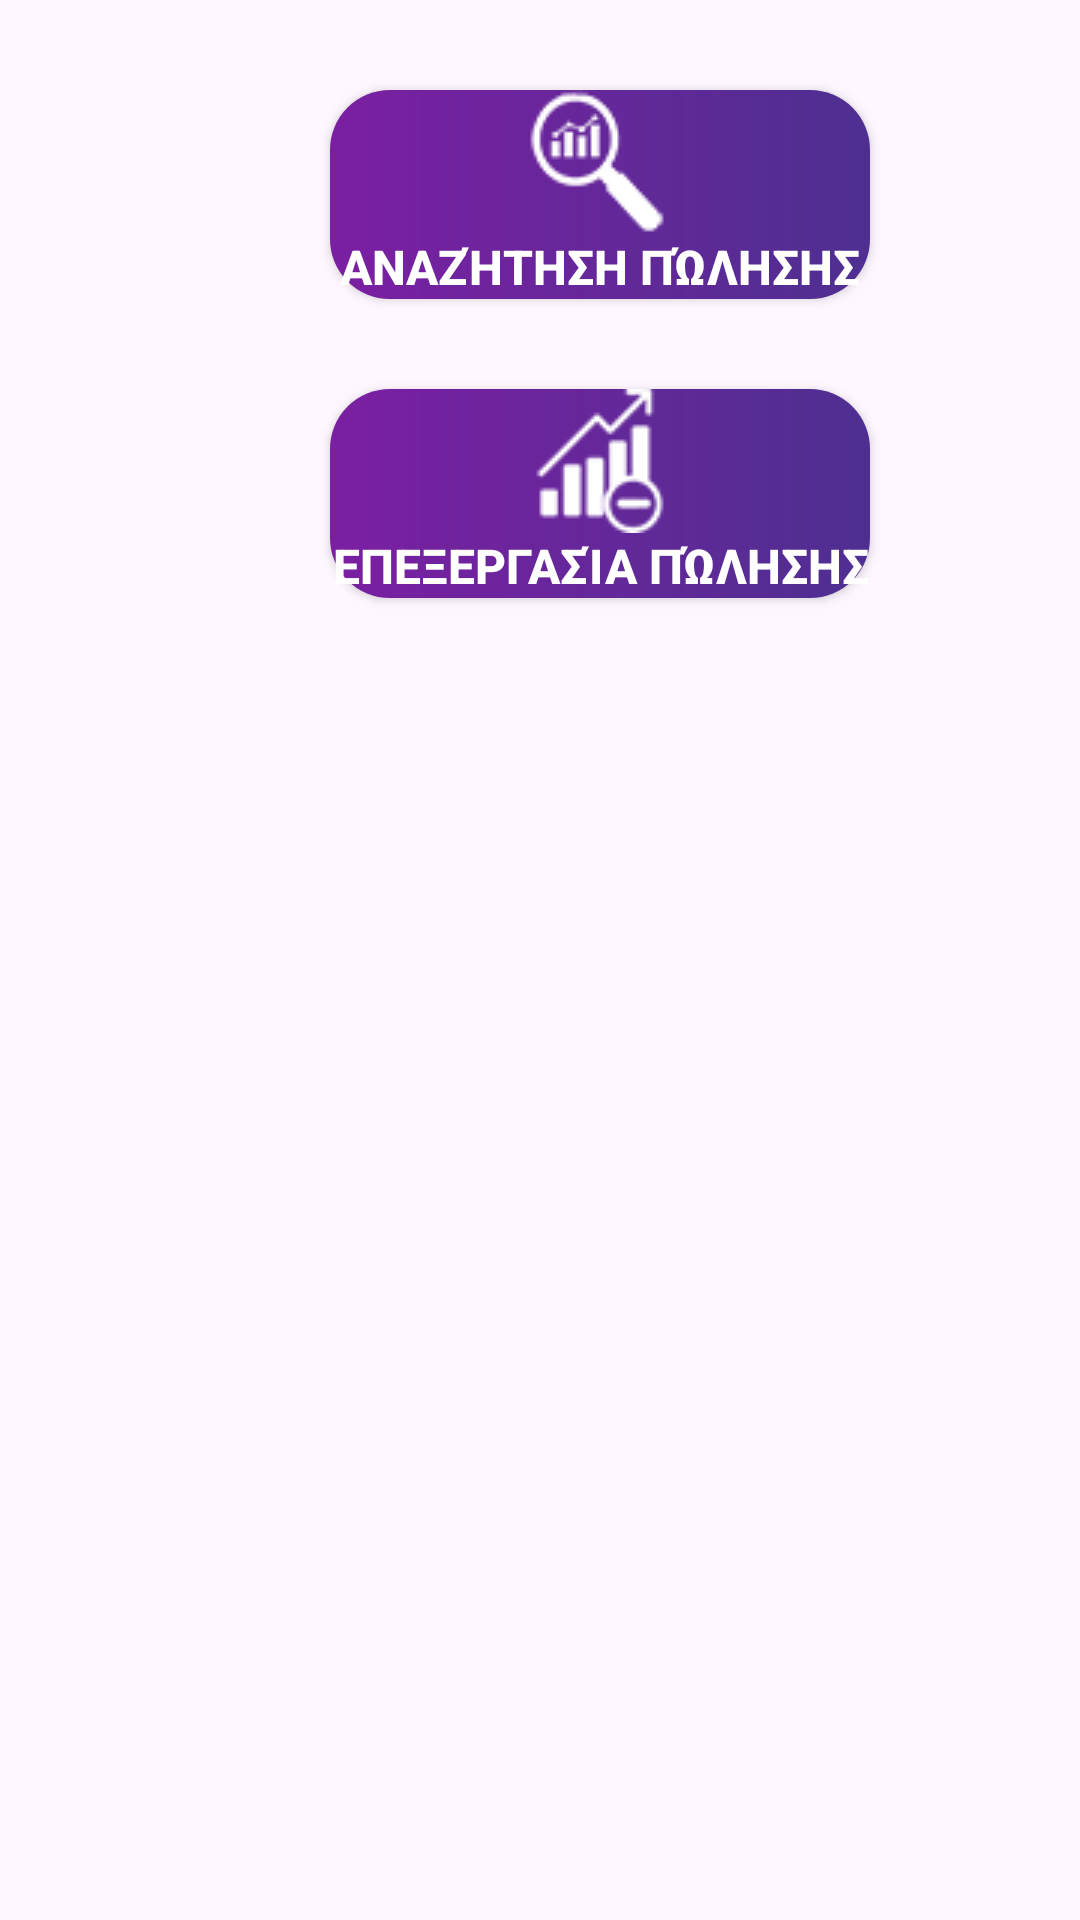

The Android layout XML behind this screen, and the referenced resources:
<!-- AndroidManifest.xml: application theme Theme.EShopManager -->
<!-- res/layout/sales_landscape_fragment.xml -->
<?xml version="1.0" encoding="utf-8"?>
<androidx.constraintlayout.widget.ConstraintLayout
    xmlns:android="http://schemas.android.com/apk/res/android"
    xmlns:app="http://schemas.android.com/apk/res-auto"
    android:layout_width="match_parent"
    android:layout_height="match_parent">

    <androidx.constraintlayout.widget.ConstraintLayout
        android:id="@+id/constraintLayout"
        android:layout_width="400dp"
        android:layout_height="match_parent"
        app:layout_constraintStart_toStartOf="parent"
        app:layout_constraintTop_toTopOf="parent">

        <Button
            android:id="@+id/sale_search_button"
            android:layout_width="180dp"
            android:layout_height="wrap_content"
            android:layout_marginTop="30dp"
            android:background="@drawable/buttons_background"
            android:drawableTop="@drawable/sale_search"
            android:drawablePadding="0dp"
            android:drawableTint="#FFFFFF"
            android:text="Αναζήτηση Πώλησης"
            android:textColor="@color/white"
            android:textSize="16sp"
            android:textStyle="bold"
            android:tint="@android:color/white"
            app:layout_constraintEnd_toEndOf="parent"
            app:layout_constraintStart_toStartOf="parent"
            app:layout_constraintTop_toTopOf="parent" />


        <Button
            android:id="@+id/sale_edit_button"
            android:layout_width="180dp"
            android:layout_height="wrap_content"
            android:layout_marginTop="30dp"
            android:background="@drawable/buttons_background"
            android:drawableTop="@drawable/sales_remove"
            android:drawablePadding="0dp"
            android:drawableTint="#FFFFFF"
            android:text="Επεξεργασία Πώλησης"
            android:textColor="@color/white"
            android:textSize="16sp"
            android:textStyle="bold"
            app:layout_constraintEnd_toEndOf="parent"
            app:layout_constraintStart_toStartOf="parent"
            app:layout_constraintTop_toBottomOf="@+id/sale_search_button" />

    </androidx.constraintlayout.widget.ConstraintLayout>

    <androidx.constraintlayout.widget.ConstraintLayout
        android:layout_width="wrap_content"
        android:layout_height="match_parent"
        app:layout_constraintEnd_toEndOf="parent"
        app:layout_constraintStart_toEndOf="@+id/constraintLayout"
        app:layout_constraintTop_toTopOf="parent">

        <ScrollView
            android:id="@+id/sale_scrollview"
            android:layout_width="417dp"
            android:layout_height="200dp"
            android:layout_marginStart="10dp"
            android:layout_marginTop="2dp"
            android:layout_marginEnd="1dp"
            app:layout_constraintEnd_toEndOf="parent"
            app:layout_constraintStart_toStartOf="parent"
            app:layout_constraintTop_toBottomOf="@+id/products_text">

            <LinearLayout
                android:id="@+id/sale_linearlayout"
                android:layout_width="match_parent"
                android:layout_height="wrap_content"
                android:orientation="vertical">

                <TextView
                    android:id="@+id/sale_item"
                    android:layout_width="match_parent"
                    android:layout_height="wrap_content"
                    android:text="" />
            </LinearLayout>
        </ScrollView>

        <TextView
            android:id="@+id/products_text"
            android:layout_width="wrap_content"
            android:layout_height="wrap_content"
            android:layout_marginTop="10dp"
            android:text="Λίστα Πωλήσεων"
            android:textSize="20sp"
            android:textStyle="bold"
            app:layout_constraintEnd_toEndOf="parent"
            app:layout_constraintStart_toStartOf="parent"
            app:layout_constraintTop_toTopOf="parent" />

        <TextView
            android:id="@+id/total_sales"
            android:layout_width="wrap_content"
            android:layout_height="wrap_content"
            android:layout_marginStart="30dp"
            android:layout_marginTop="10dp"
            android:text="Σύνολο Πωλήσεων: 0,00€"
            android:textColor="@color/white"
            android:textSize="20sp"
            android:textStyle="bold"
            app:layout_constraintStart_toStartOf="parent"
            app:layout_constraintTop_toBottomOf="@+id/sale_scrollview" />

    </androidx.constraintlayout.widget.ConstraintLayout>
</androidx.constraintlayout.widget.ConstraintLayout>
<!-- resources referenced by this layout -->
<resources>
  <!-- drawable buttons_background (drawable) -->
  <?xml version="1.0" encoding="utf-8"?>
      <shape xmlns:android="http://schemas.android.com/apk/res/android"
          android:shape="rectangle" >
          <gradient
              android:startColor="#7B1FA2"
              android:endColor="#4E2F91"
              android:type="linear" />
          <corners android:radius="20dp" />
      </shape>
  <!-- drawable sale_search: png bitmap (drawable, 4673 bytes) -->
  <!-- drawable sales_remove: png bitmap (drawable, 2554 bytes) -->
  <style name="Theme.EShopManager" parent="Base.Theme.EShopManager" />
  <style name="Base.Theme.EShopManager" parent="Theme.Material3.DayNight.NoActionBar">
          
          <item name="colorPrimary">@color/my_gradient_start</item>
          <item name="colorPrimaryVariant">@color/my_gradient_end</item>
          <item name="colorOnPrimary">@color/white</item>
      </style>
  <color name="my_gradient_start">#7B1FA2</color>
  <color name="my_gradient_end">#4E2F91</color>
  <!-- not gathered from this repository: default colours our renderer supplied (Android Studio template values) -->
  <color name="white">#FFFFFFFF</color>
</resources>
